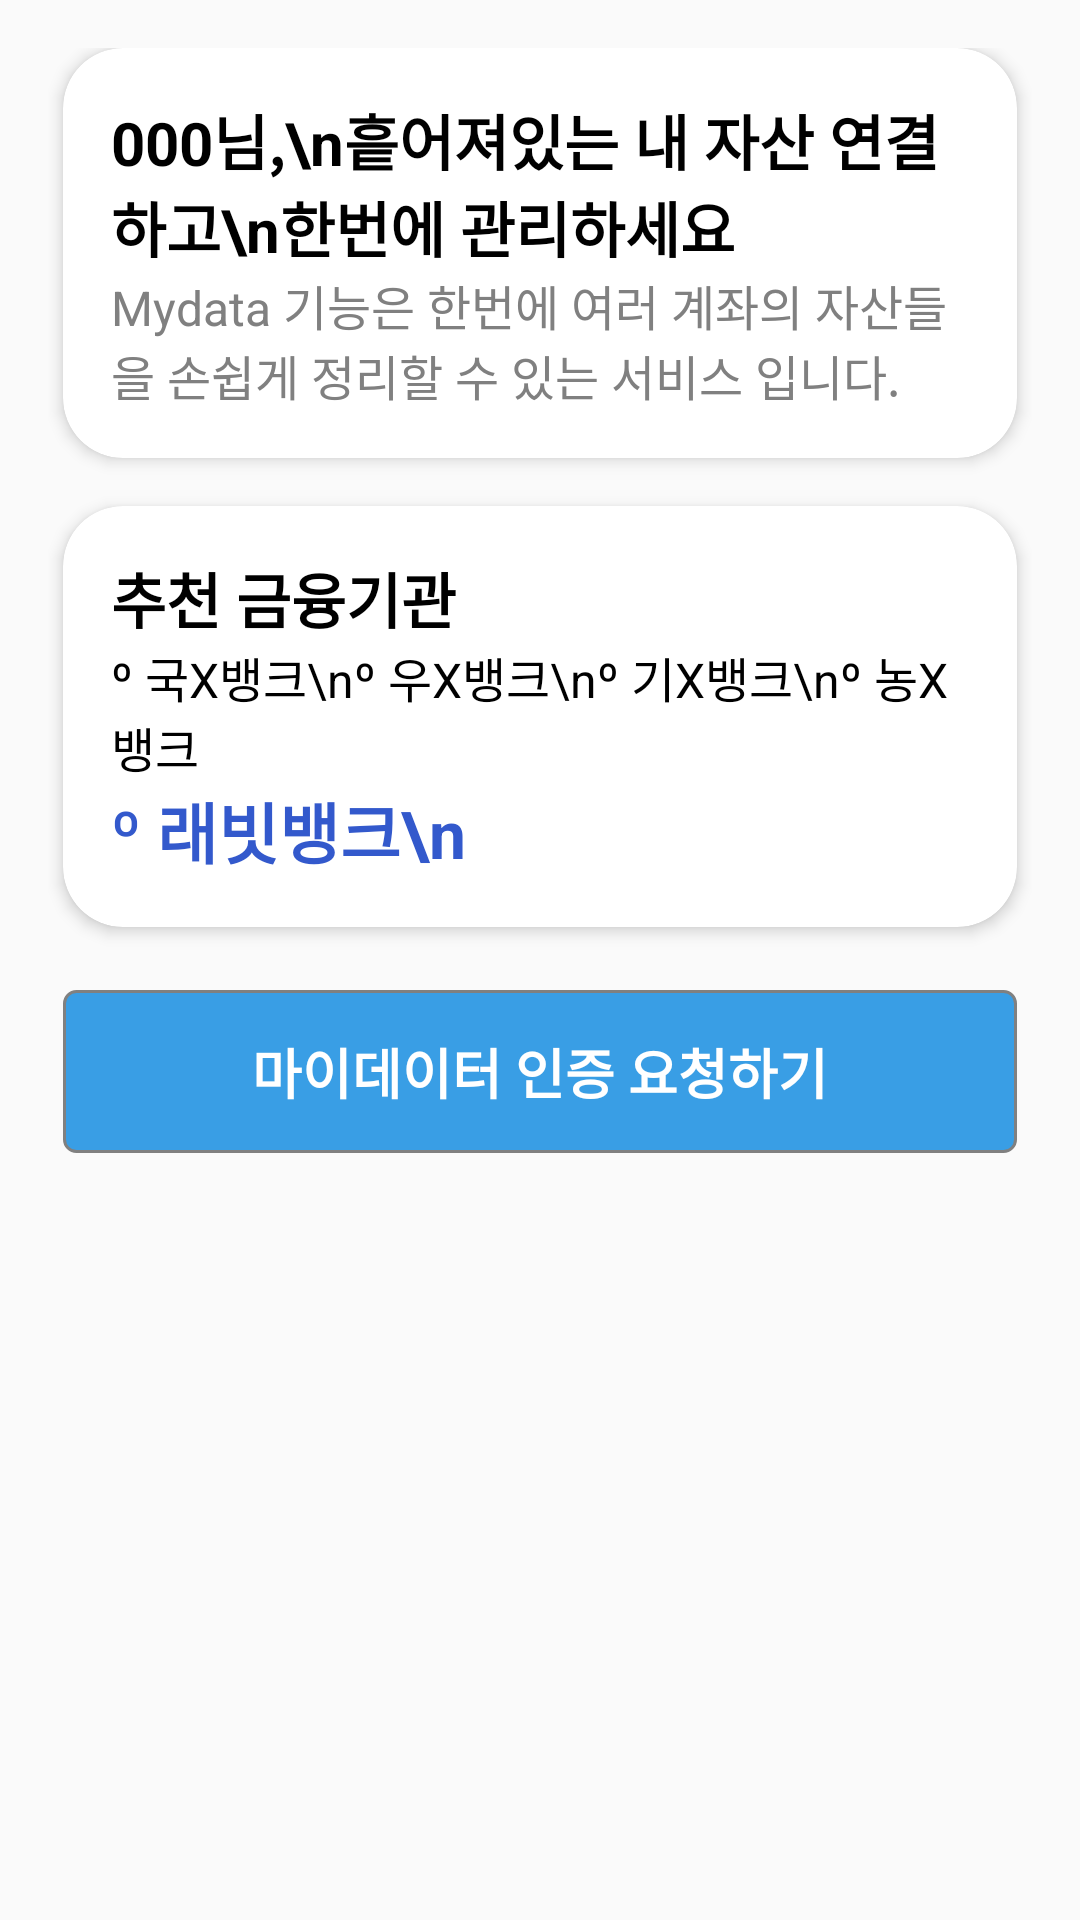

Produce the Android XML layout that renders to this screen, including the resource entries it uses.
<!-- AndroidManifest.xml: application theme AppTheme -->
<!-- res/layout/fragment_mydata.xml -->
<?xml version="1.0" encoding="utf-8"?>
<LinearLayout xmlns:android="http://schemas.android.com/apk/res/android"
    xmlns:app="http://schemas.android.com/apk/res-auto"
    xmlns:tools="http://schemas.android.com/tools"
    android:layout_width="match_parent"
    android:layout_height="match_parent"
    android:orientation="vertical"
    android:padding="16dp">

    
    <androidx.cardview.widget.CardView
        android:layout_width="match_parent"
        android:layout_height="wrap_content"
        app:cardCornerRadius="20dp"
        app:cardElevation="3dp"
        android:layout_marginLeft="5dp"
        android:layout_marginRight="5dp"
        android:layout_marginBottom="16dp">

        <LinearLayout
            android:layout_width="match_parent"
            android:layout_height="wrap_content"
            android:orientation="vertical"
            android:padding="16dp">

            
            <TextView
                android:id="@+id/text_view_portfolio"
                android:layout_width="match_parent"
                android:layout_height="wrap_content"
                android:textColor="@color/black"
                android:textStyle="bold"
                android:textSize="20sp"
                android:text="000님,\n흩어져있는 내 자산 연결하고\n한번에 관리하세요" />

            <TextView
                android:id="@+id/textView6"
                android:layout_width="match_parent"
                android:layout_height="wrap_content"
                android:textColor="@color/gray"
                android:textSize="16sp"
                android:text="Mydata 기능은 한번에 여러 계좌의 자산들을 손쉽게 정리할 수 있는 서비스 입니다." />

        </LinearLayout>
    </androidx.cardview.widget.CardView>

    
    <androidx.cardview.widget.CardView
        android:layout_width="match_parent"
        android:layout_height="wrap_content"
        app:cardCornerRadius="20dp"
        app:cardElevation="3dp"
        android:layout_marginLeft="5dp"
        android:layout_marginRight="5dp"
        android:layout_marginBottom="16dp">

        <LinearLayout
            android:layout_width="match_parent"
            android:layout_height="wrap_content"
            android:orientation="vertical"
            android:padding="16dp">

            
            <TextView
                android:id="@+id/text_view_credit_cards"
                android:layout_width="match_parent"
                android:layout_height="wrap_content"
                android:textColor="@color/black"
                android:textStyle="bold"
                android:textSize="20sp"
                android:text="추천 금융기관" />

            <TextView
                android:id="@+id/recyclerview_credit_card"
                android:layout_width="match_parent"
                android:layout_height="wrap_content"
                android:textColor="@color/black"
                android:textSize="16sp"
                android:text="º 국X뱅크\nº 우X뱅크\nº 기X뱅크\nº 농X뱅크" />

            <TextView
                android:layout_width="match_parent"
                android:layout_height="wrap_content"
                android:text="º 래빗뱅크\n"
                android:textColor="@color/deepblue"
                android:textSize="22sp"
                android:textStyle="bold"
                android:autoSizeMaxTextSize="20sp"
                 />
        </LinearLayout>
    </androidx.cardview.widget.CardView>


    <LinearLayout
        android:layout_width="match_parent"
        android:layout_height="wrap_content"
        android:layout_margin="5dp">
    <Button
        android:id="@+id/mydata_sms_auth"
        android:layout_width="match_parent"
        android:layout_height="wrap_content"
        android:text="마이데이터 인증 요청하기"
        android:textStyle="bold"
        android:textColor="@color/white"
        style="@style/AppButton"
        android:textSize="18sp"
        android:padding="14dp"
        android:stateListAnimator="@null" />
    </LinearLayout>


</LinearLayout>
<!-- resources referenced by this layout -->
<resources>
  <color name="black">#000000</color>
  <color name="deepblue">#3359cc</color>
  <color name="gray">#808080</color>
  <color name="white">#fff</color>
  <style name="AppButton" parent="Widget.AppCompat.Button">
          <item name="android:background">@drawable/button_background</item>
          <item name="android:textColor">@android:color/white</item>
          <item name="android:textSize">16sp</item>
          
      </style>
  <style name="AppTheme" parent="Theme.MaterialComponents.Light.NoActionBar.Bridge">
          
  
          <item name="colorPrimary">@android:color/background_dark</item>
          <item name="colorPrimaryDark">@android:color/holo_blue_dark</item>
      </style>
  <!-- drawable button_background (drawable) -->
  <shape xmlns:android="http://schemas.android.com/apk/res/android">
      <solid android:color="@color/blue" />
      <corners android:radius="4dp" />
      <stroke
          android:color="@color/gray"
          android:width="1dp" />
  </shape>
  <color name="blue">#399ee5</color>
</resources>
